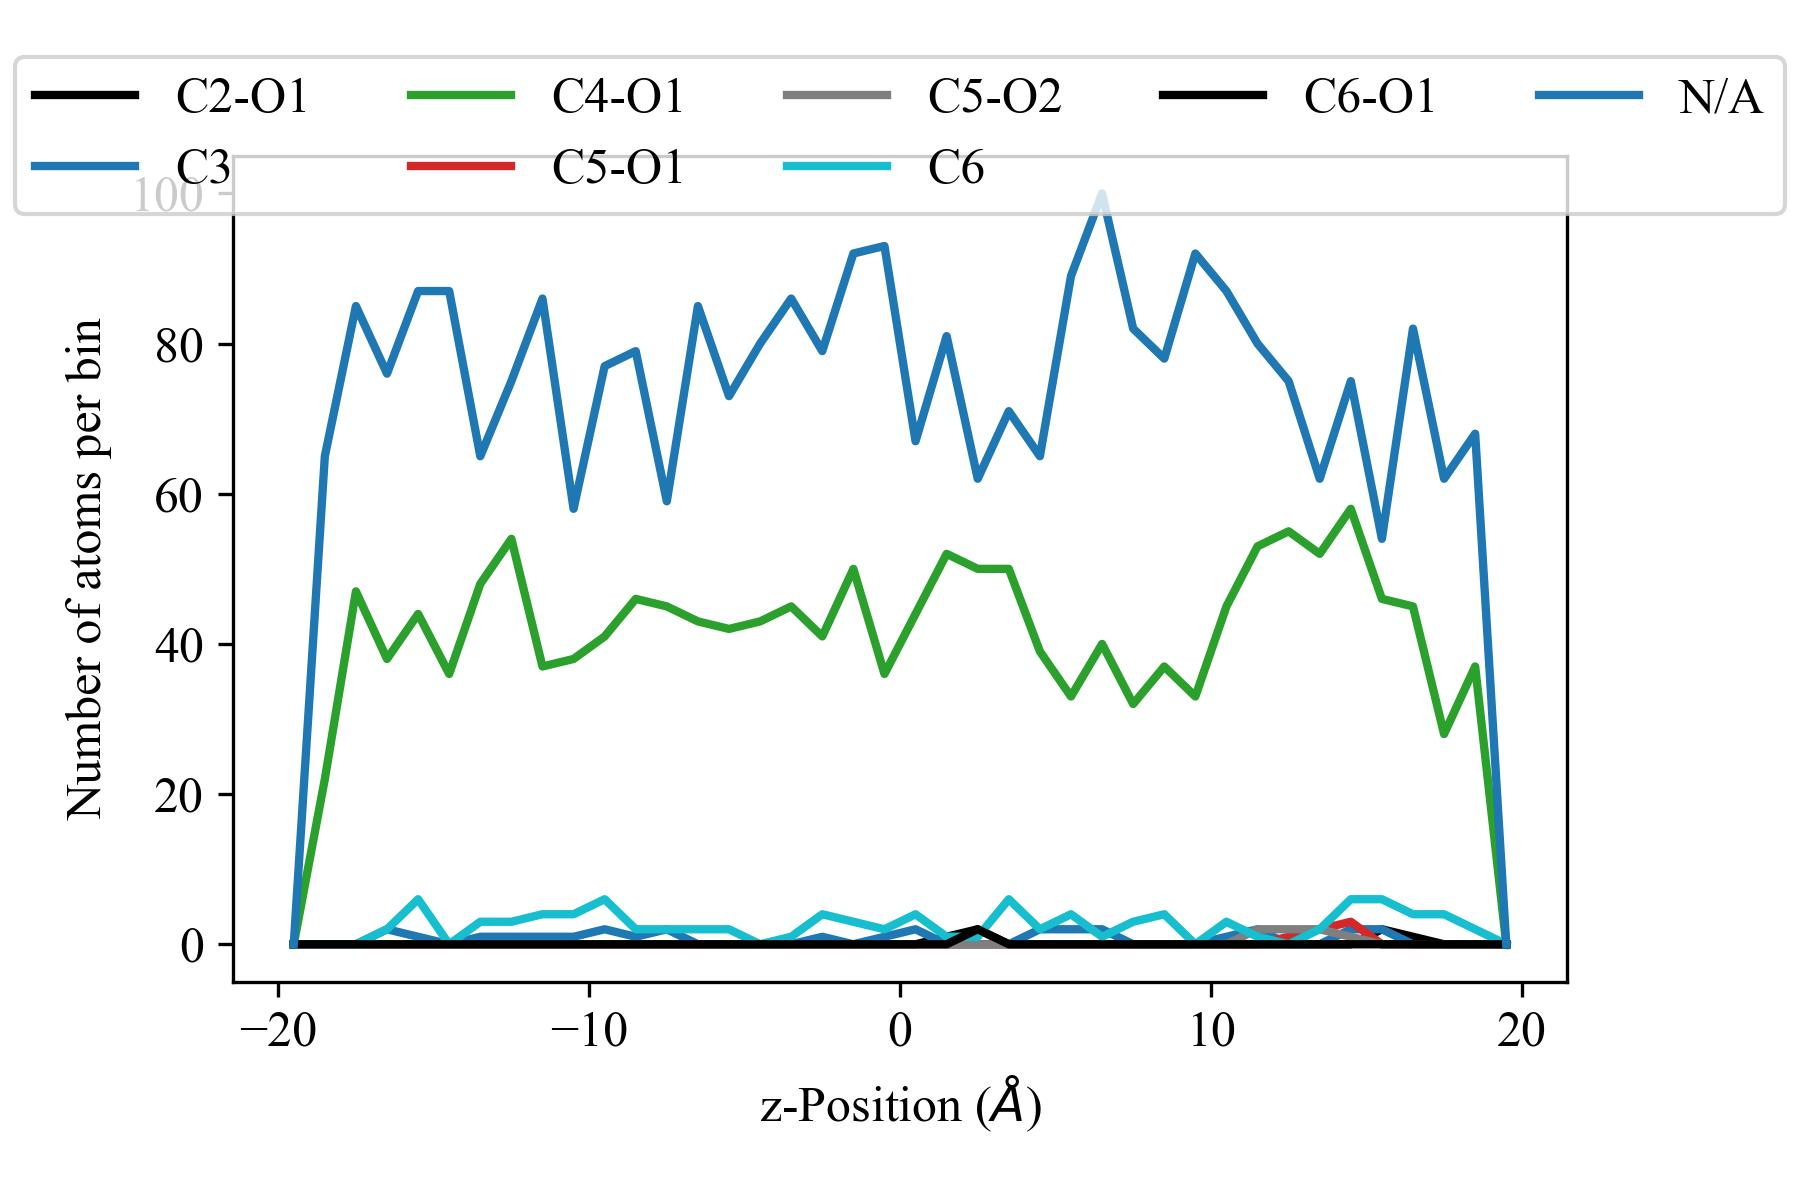

The file beside this chart, header and first rows:
z-Postion, natoms C2-O1, natoms C3, natoms C4-O1, natoms C5-O1, natoms C5-O2, natoms C6, natoms C6-O1, natoms N/A
-19.5, 0, 0, 0, 0, 0, 0, 0, 0
-18.5, 0, 0, 22, 0, 0, 0, 0, 65
-17.5, 0, 0, 47, 0, 0, 0, 0, 85
-16.5, 0, 2, 38, 0, 0, 2, 0, 76
-15.5, 0, 1, 44, 0, 0, 6, 0, 87
-14.5, 0, 0, 36, 0, 0, 0, 0, 87
-13.5, 0, 1, 48, 0, 0, 3, 0, 65
-12.5, 0, 1, 54, 0, 0, 3, 0, 75
-11.5, 0, 1, 37, 0, 0, 4, 0, 86
-10.5, 0, 1, 38, 0, 0, 4, 0, 58
-9.5, 0, 2, 41, 0, 0, 6, 0, 77
-8.5, 0, 1, 46, 0, 0, 2, 0, 79
-7.5, 0, 2, 45, 0, 0, 2, 0, 59
-6.5, 0, 0, 43, 0, 0, 2, 0, 85
-5.5, 0, 0, 42, 0, 0, 2, 0, 73
-4.5, 0, 0, 43, 0, 0, 0, 0, 80
-3.5, 0, 0, 45, 0, 0, 1, 0, 86
-2.5, 0, 1, 41, 0, 0, 4, 0, 79
-1.5, 0, 0, 50, 0, 0, 3, 0, 92
-0.5, 0, 1, 36, 0, 0, 2, 0, 93
0.5, 0, 2, 44, 0, 0, 4, 0, 67
1.5, 1, 0, 52, 0, 0, 1, 0, 81
2.5, 2, 0, 50, 0, 0, 1, 2, 62
3.5, 0, 0, 50, 0, 0, 6, 0, 71
4.5, 0, 2, 39, 0, 0, 2, 0, 65
5.5, 0, 2, 33, 0, 0, 4, 0, 89
6.5, 0, 2, 40, 0, 0, 1, 0, 100
7.5, 0, 0, 32, 0, 0, 3, 0, 82
8.5, 0, 0, 37, 0, 0, 4, 0, 78
9.5, 0, 0, 33, 0, 0, 0, 0, 92
10.5, 0, 1, 45, 0, 0, 3, 0, 87
11.5, 0, 2, 53, 0, 2, 1, 0, 80
12.5, 0, 0, 55, 1, 2, 0, 0, 75
13.5, 0, 0, 52, 2, 2, 2, 0, 62
14.5, 0, 2, 58, 3, 1, 6, 0, 75
15.5, 2, 2, 46, 0, 0, 6, 0, 54
16.5, 1, 0, 45, 0, 0, 4, 0, 82
17.5, 0, 0, 28, 0, 0, 4, 0, 62
18.5, 0, 0, 37, 0, 0, 2, 0, 68
19.5, 0, 0, 0, 0, 0, 0, 0, 0
